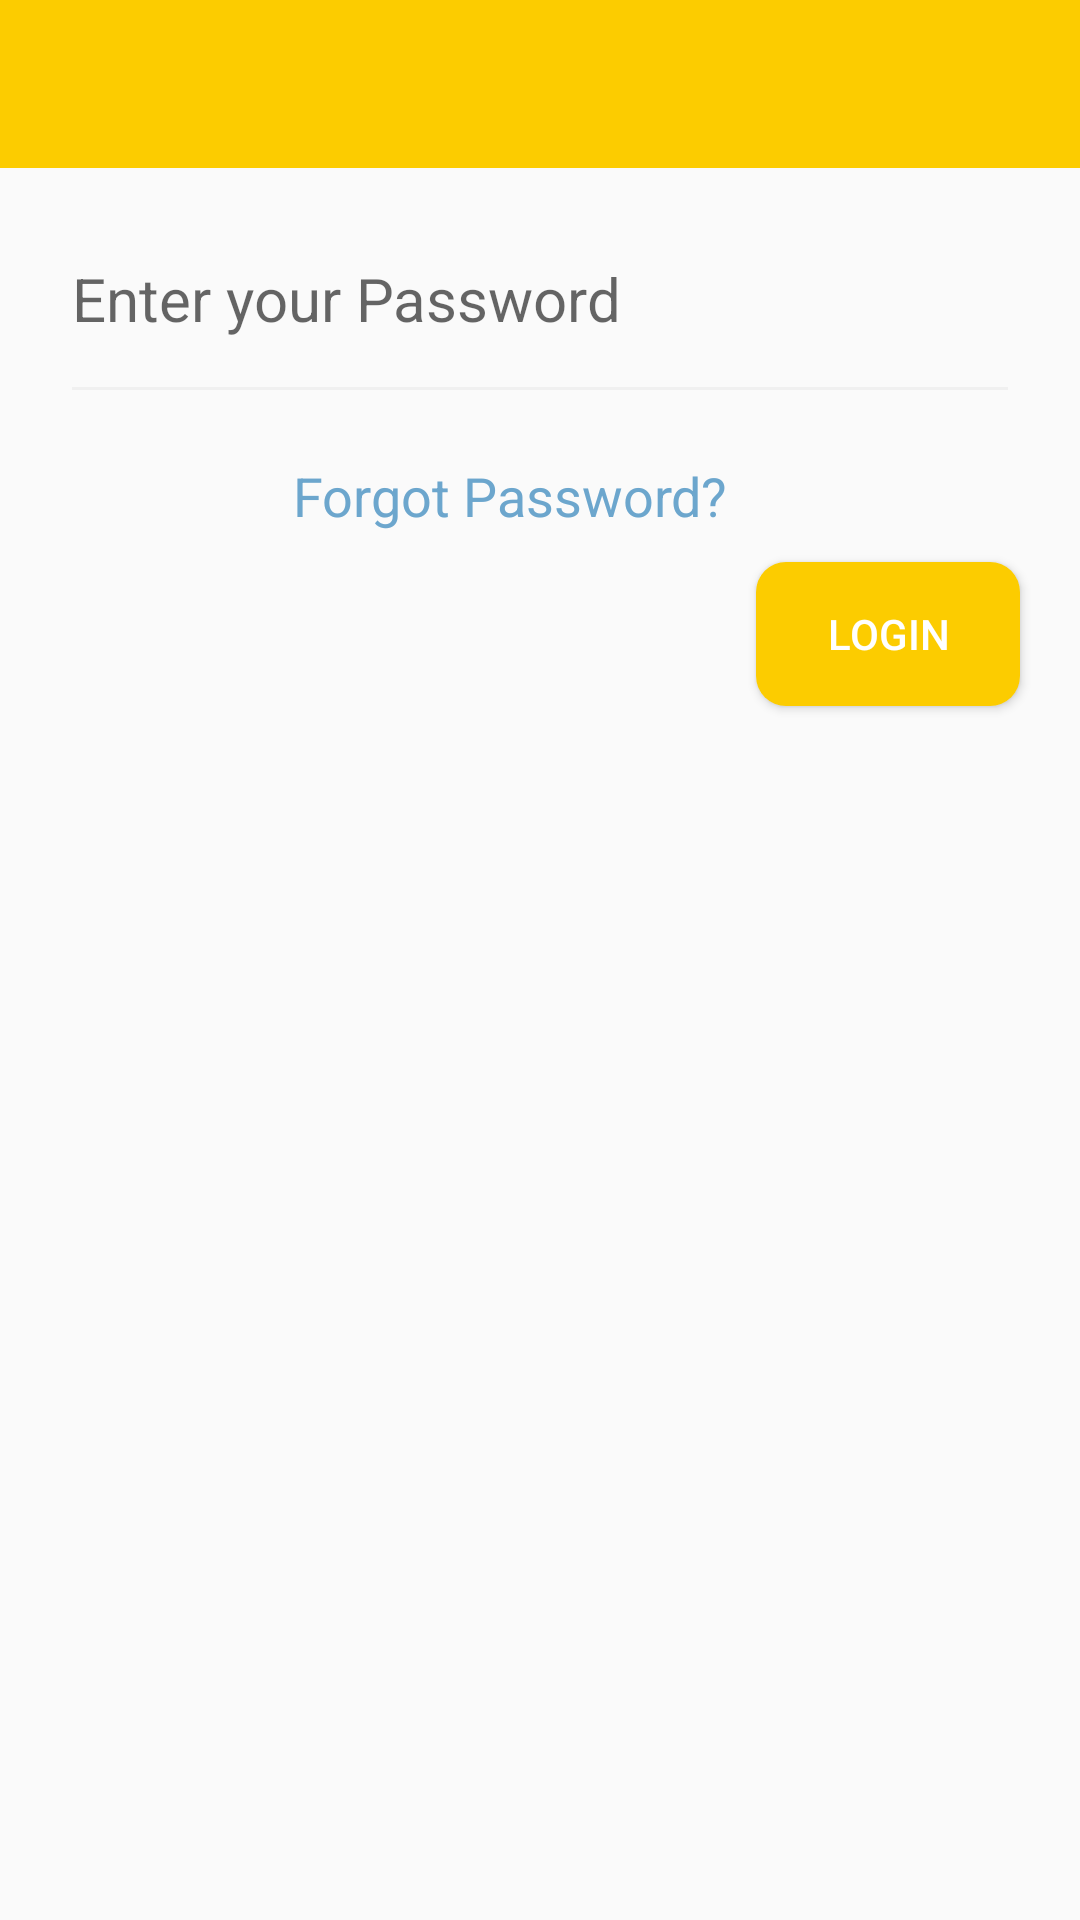

Layout XML and referenced resources for this Android screen:
<!-- AndroidManifest.xml: application theme AppTheme -->
<!-- res/layout/login_password.xml -->
<?xml version="1.0" encoding="utf-8"?>

<androidx.constraintlayout.widget.ConstraintLayout xmlns:android="http://schemas.android.com/apk/res/android"
    xmlns:app="http://schemas.android.com/apk/res-auto"
    xmlns:tools="http://schemas.android.com/tools"
    android:layout_width="match_parent"
    android:layout_height="match_parent"
    tools:context=".authenticate.LoginPassword">

    <com.airbnb.lottie.LottieAnimationView
        android:id="@+id/progressBar"
        android:layout_width="100dp"
        android:layout_height="100dp"
        android:layout_alignParentLeft="false"
        android:layout_alignParentRight="false"
        android:layout_centerInParent="true"
        android:layout_centerVertical="true"
        android:visibility="gone"
        app:layout_constraintBottom_toBottomOf="parent"
        app:layout_constraintEnd_toEndOf="parent"
        app:layout_constraintHorizontal_bias="0.5"
        app:layout_constraintStart_toStartOf="parent"
        app:layout_constraintTop_toBottomOf="@+id/toolbar"
        app:layout_constraintVertical_bias="0.5"
        app:lottie_autoPlay="true"
        app:lottie_fileName="loading.json"
        app:lottie_loop="true" />

    <androidx.appcompat.widget.Toolbar
        android:id="@+id/toolbar"
        android:layout_width="0dp"
        android:layout_height="wrap_content"
        android:background="@color/colorPrimary"
        app:layout_constraintEnd_toEndOf="parent"
        app:layout_constraintStart_toStartOf="parent"
        app:layout_constraintTop_toTopOf="parent" />

    <EditText
        android:id="@+id/password"
        android:layout_width="0dp"
        android:layout_height="wrap_content"
        android:layout_gravity="bottom|start"
        android:layout_marginStart="20dp"
        android:layout_marginTop="20dp"
        android:layout_marginEnd="20dp"
        android:layout_weight="8"
        android:backgroundTint="#f0f0f0"
        android:gravity="start"
        android:hint="Enter your Password"
        android:inputType="textPassword"
        android:paddingBottom="25dp"
        android:textSize="20sp"
        app:layout_constraintEnd_toEndOf="parent"
        app:layout_constraintHorizontal_bias="0.777"
        app:layout_constraintStart_toStartOf="parent"
        app:layout_constraintTop_toBottomOf="@+id/toolbar" />

    <Button
        android:id="@+id/login"
        android:layout_width="wrap_content"
        android:layout_height="wrap_content"
        android:layout_marginTop="10dp"
        android:layout_marginEnd="20dp"
        android:layout_marginRight="20dp"
        android:background="@drawable/buttonstyle"
        android:text="Login"
        android:textColor="#FFF"
        app:layout_constraintEnd_toEndOf="parent"
        app:layout_constraintTop_toBottomOf="@+id/statusInfo" />

    <TextView
        android:id="@+id/statusInfo"
        android:layout_width="0dp"
        android:layout_height="wrap_content"
        android:layout_marginTop="15dp"
        android:layout_marginEnd="20dp"
        android:layout_marginRight="20dp"
        android:text="Forgot Password?"
        android:textAlignment="center"
        android:textColor="@color/blueColor"
        android:textSize="@dimen/info_text_size"
        app:layout_constraintEnd_toEndOf="@+id/password"
        app:layout_constraintHorizontal_bias="0.0"
        app:layout_constraintStart_toStartOf="@+id/password"
        app:layout_constraintTop_toBottomOf="@+id/password" />

</androidx.constraintlayout.widget.ConstraintLayout>
<!-- resources referenced by this layout -->
<resources>
  <color name="blueColor">#6CA6CD</color>
  <color name="colorPrimary">#FCCC00</color>
  <dimen name="info_text_size">18sp</dimen>
  <!-- drawable buttonstyle (drawable-xxhdpi) -->
  <?xml version="1.0" encoding="utf-8"?>
  
  <shape xmlns:android="http://schemas.android.com/apk/res/android"
      android:shape="rectangle" android:padding="10dp">
      
      <solid android:color="#FCCC00"/>
      <corners android:radius="10dp"/>
  </shape>
  <style name="AppTheme" parent="Theme.AppCompat.Light.DarkActionBar">
          
          <item name="colorPrimary">@color/colorPrimary</item>
          <item name="colorPrimaryDark">@color/colorPrimaryDark</item>
          <item name="colorAccent">@color/colorAccent</item>
      </style>
  <color name="colorPrimaryDark">#FCCC00</color>
  <color name="colorAccent">#FCCC00</color>
</resources>
